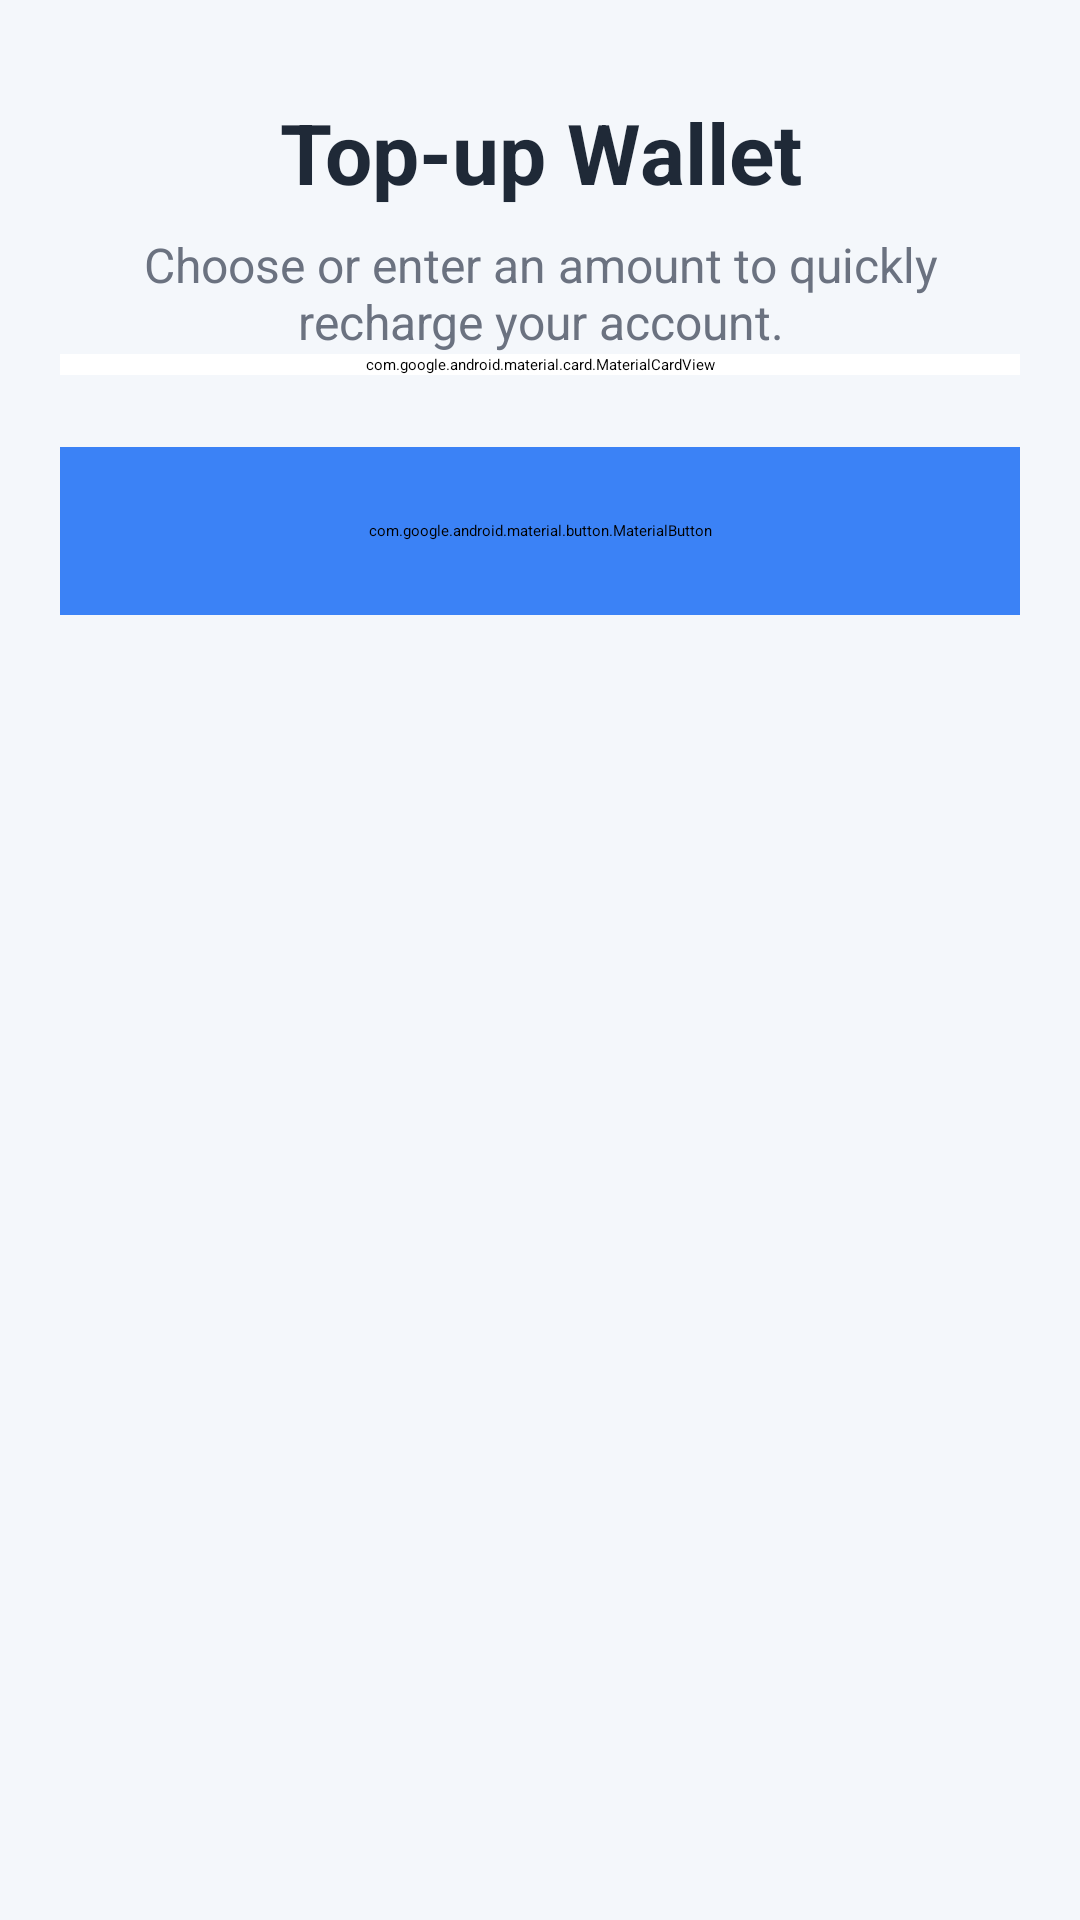

Here is an Android app screen rendered from its layout file. Give the layout XML and the strings, colors and styles it references.
<!-- AndroidManifest.xml: application theme Theme.Finalproject -->
<!-- res/layout/topup_activity.xml -->
<?xml version="1.0" encoding="utf-8"?>
<androidx.coordinatorlayout.widget.CoordinatorLayout
    xmlns:android="http://schemas.android.com/apk/res/android"
    xmlns:app="http://schemas.android.com/apk/res-auto"
    xmlns:tools="http://schemas.android.com/tools"
    android:layout_width="match_parent"
    android:layout_height="match_parent"
    android:fitsSystemWindows="true"
    android:background="#F4F7FB"
    tools:context=".Payment.TopupActivity">

    <ScrollView
        android:layout_width="match_parent"
        android:layout_height="match_parent"
        android:clipToPadding="false"
        android:paddingBottom="24dp">

        <androidx.constraintlayout.widget.ConstraintLayout
            android:layout_width="match_parent"
            android:layout_height="wrap_content"
            android:paddingStart="20dp"
            android:paddingEnd="20dp"
            android:paddingTop="32dp">

            <TextView
                android:id="@+id/tvTopupTitle"
                android:layout_width="0dp"
                android:layout_height="wrap_content"
                android:text="Top-up Wallet"
                android:textSize="28sp"
                android:textStyle="bold"
                android:textColor="#1F2937"
                android:gravity="center_horizontal"
                app:layout_constraintTop_toTopOf="parent"
                app:layout_constraintStart_toStartOf="parent"
                app:layout_constraintEnd_toEndOf="parent"/>

            <TextView
                android:id="@+id/tvTopupHint"
                android:layout_width="0dp"
                android:layout_height="wrap_content"
                android:text="Choose or enter an amount to quickly recharge your account."
                android:textSize="16sp"
                android:textColor="#6B7280"
                android:gravity="center_horizontal"
                android:layout_marginTop="8dp"
                android:layout_marginBottom="24dp"
                app:layout_constraintTop_toBottomOf="@id/tvTopupTitle"
                app:layout_constraintStart_toStartOf="parent"
                app:layout_constraintEnd_toEndOf="parent"/>

            <com.google.android.material.card.MaterialCardView
                android:id="@+id/cardSuggestions"
                android:layout_width="0dp"
                android:layout_height="wrap_content"
                app:cardCornerRadius="16dp"
                app:cardElevation="6dp"
                android:backgroundTint="#FFFFFF"
                app:layout_constraintTop_toBottomOf="@id/tvTopupHint"
                app:layout_constraintStart_toStartOf="parent"
                app:layout_constraintEnd_toEndOf="parent">

                <LinearLayout
                    android:layout_width="match_parent"
                    android:layout_height="wrap_content"
                    android:orientation="vertical"
                    android:padding="20dp">

                    <TextView
                        android:layout_width="wrap_content"
                        android:layout_height="wrap_content"
                        android:text="Suggested Amounts"
                        android:textSize="18sp"
                        android:textStyle="bold"
                        android:textColor="#1F2937"
                        android:layout_marginBottom="16dp"/>

                    <GridLayout
                        android:layout_width="match_parent"
                        android:layout_height="wrap_content"
                        android:columnCount="2"
                        android:alignmentMode="alignMargins"
                        android:columnOrderPreserved="false">

                        <com.google.android.material.button.MaterialButton
                            android:id="@+id/btnTopup10"
                            style="@style/Widget.Material3.Button.TonalButton"
                            android:layout_width="0dp"
                            android:layout_height="64dp"
                            android:layout_columnWeight="1"
                            android:text="$10"
                            android:textSize="18sp"
                            android:textColor="#3B82F6"
                            app:cornerRadius="12dp"
                            android:backgroundTint="#EBF5FF"
                            android:layout_margin="8dp"/>

                        <com.google.android.material.button.MaterialButton
                            android:id="@+id/btnTopup50"
                            style="@style/Widget.Material3.Button.TonalButton"
                            android:layout_width="0dp"
                            android:layout_height="64dp"
                            android:layout_columnWeight="1"
                            android:text="$50"
                            android:textSize="18sp"
                            android:textColor="#3B82F6"
                            app:cornerRadius="12dp"
                            android:backgroundTint="#EBF5FF"
                            android:layout_margin="8dp"/>

                        <com.google.android.material.button.MaterialButton
                            android:id="@+id/btnTopup100"
                            style="@style/Widget.Material3.Button.TonalButton"
                            android:layout_width="0dp"
                            android:layout_height="64dp"
                            android:layout_columnWeight="1"
                            android:text="$100"
                            android:textSize="18sp"
                            android:textColor="#3B82F6"
                            app:cornerRadius="12dp"
                            android:backgroundTint="#EBF5FF"
                            android:layout_margin="8dp"/>

                        <com.google.android.material.button.MaterialButton
                            android:id="@+id/btnTopup500"
                            style="@style/Widget.Material3.Button.TonalButton"
                            android:layout_width="0dp"
                            android:layout_height="64dp"
                            android:layout_columnWeight="1"
                            android:text="$500"
                            android:textSize="18sp"
                            android:textColor="#3B82F6"
                            app:cornerRadius="12dp"
                            android:backgroundTint="#EBF5FF"
                            android:layout_margin="8dp"/>
                    </GridLayout>

                    <TextView
                        android:layout_width="wrap_content"
                        android:layout_height="wrap_content"
                        android:text="Or Enter Custom Amount"
                        android:textSize="18sp"
                        android:textStyle="bold"
                        android:textColor="#1F2937"
                        android:layout_marginTop="24dp"
                        android:layout_marginBottom="16dp"/>

                    <com.google.android.material.textfield.TextInputLayout
                        android:layout_width="match_parent"
                        android:layout_height="wrap_content"
                        style="@style/Widget.Material3.TextInputLayout.OutlinedBox.Dense"
                        app:startIconDrawable="@drawable/ic_attach_money"
                        app:boxCornerRadiusTopStart="12dp"
                        app:boxCornerRadiusTopEnd="12dp"
                        app:boxCornerRadiusBottomStart="12dp"
                        app:boxCornerRadiusBottomEnd="12dp"
                        app:boxStrokeColor="#3B82F6">

                        <com.google.android.material.textfield.TextInputEditText
                            android:id="@+id/etCustomTopup"
                            android:layout_width="match_parent"
                            android:layout_height="wrap_content"
                            android:hint="Enter amount (e.g., 75)"
                            android:inputType="numberDecimal"
                            android:textColor="#1F2937"
                            android:textSize="16sp"/>
                    </com.google.android.material.textfield.TextInputLayout>
                </LinearLayout>
            </com.google.android.material.card.MaterialCardView>

            <com.google.android.material.button.MaterialButton
                android:id="@+id/btnConfirmTopup"
                android:layout_width="0dp"
                android:layout_height="56dp"
                android:text="Proceed to Payment"
                android:textSize="18sp"
                android:textColor="#FFFFFF"
                android:backgroundTint="#3B82F6"
                app:cornerRadius="12dp"
                android:layout_marginTop="24dp"
                app:layout_constraintTop_toBottomOf="@id/cardSuggestions"
                app:layout_constraintStart_toStartOf="parent"
                app:layout_constraintEnd_toEndOf="parent"/>

        </androidx.constraintlayout.widget.ConstraintLayout>
    </ScrollView>
</androidx.coordinatorlayout.widget.CoordinatorLayout>
<!-- resources referenced by this layout -->
<resources>
  <!-- drawable ic_attach_money (drawable) -->
  <vector xmlns:android="http://schemas.android.com/apk/res/android"
      android:width="24dp"
      android:height="24dp"
      android:viewportWidth="24"
      android:viewportHeight="24">
      <path
          android:fillColor="#FF000000"
          android:pathData="M21,6V3H3v3h18zM3,18h18v-2H3v2zM12,7c-2.76,0 -5,2.24 -5,5s2.24,5 5,5s5,-2.24 5,-5s-2.24,-5 -5,-5zM12,15c-1.66,0 -3,-1.34 -3,-3s1.34,-3 3,-3s3,1.34 3,3s-1.34,3 -3,3z"/>
  </vector>
  <style name="Theme.Finalproject" parent="Base.Theme.Finalproject">
          
          <item name="android:navigationBarColor">@android:color/transparent</item>
          <item name="android:statusBarColor">@android:color/transparent</item>
          <item name="android:windowLightStatusBar">?attr/isLightTheme</item>
      </style>
</resources>
